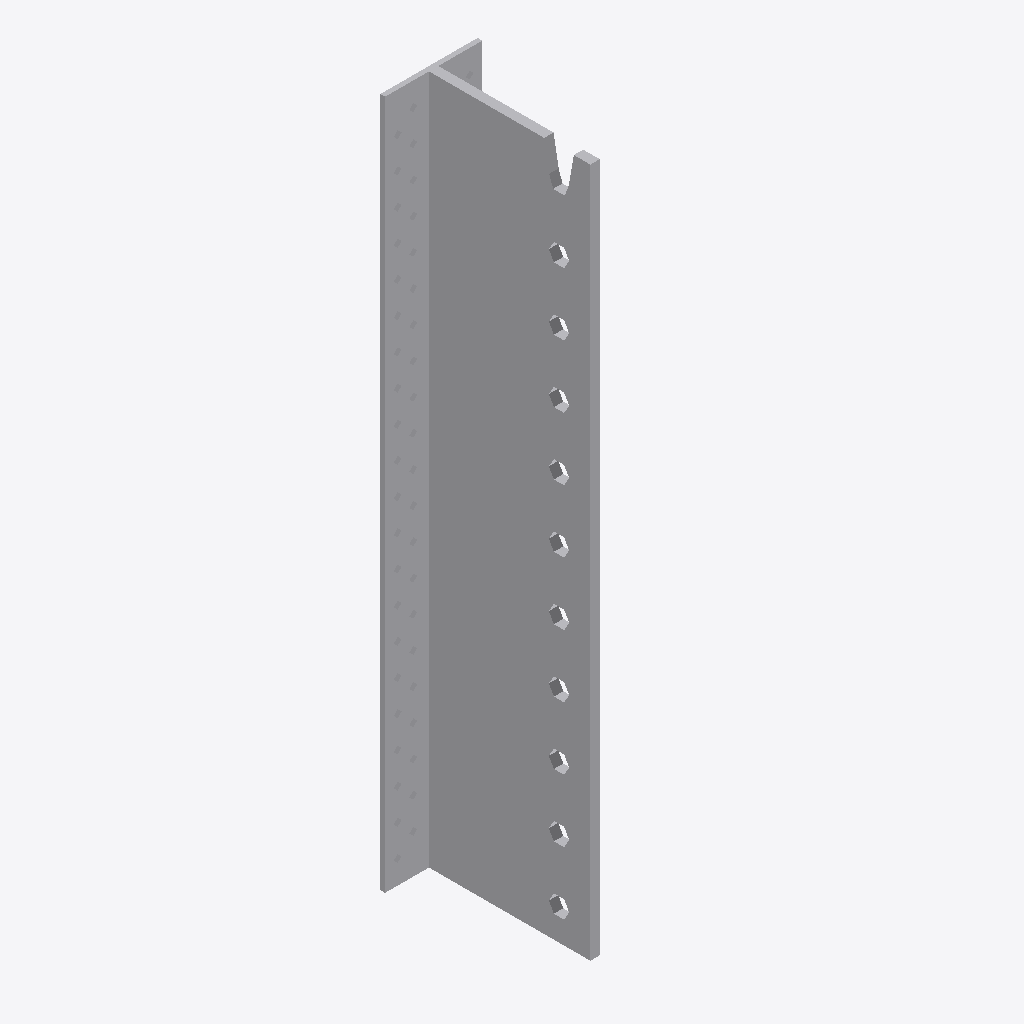
Isometric view of an IFC building model (IFC-SPF (STEP), schema IFC2X3, length unit millimetre), seen from the south-west, elements coloured by IFC class: 1 other element (light grey).
Extent 0.062 m × 0.106 m × 0.440 m (x, y, z). Storeys (1): Level 1 at 0.00 m. Elements (1): 1 IfcBuildingElementProxy.

HEADER;
FILE_DESCRIPTION(('ViewDefinition [CoordinationView]'),'2;1');
FILE_NAME('','2024-02-02T13:25:55',(''),(''),'The EXPRESS Data Manager Version 5.02.0100.07 : ','20140606_1530(x64) - Exporter 2015.0.2014.0606 -','');
FILE_SCHEMA(('IFC2X3'));
ENDSEC;
DATA;
#94=IFCPROJECT('2yLul87gL9fOfpfh9sWEiD',#41,'',$,$,'S:\\@Technology\\9.BIMCAD EU\\2.PROJECTS\\ES-240156 BIMCAD EU_Batch 3_1586 models\\Working\\3D Content\\Part 1 - 154 models\\Normnal Holes\\RFA 3D\\C_BT440_3D_CAD_MULT_Prod.ifc','',(#83,#91),#78);
#11813=IFCSITE('2yLul87gL9fOfpfh9sWEiF',#41,'Default',$,'',#11812,$,$,.ELEMENT.,(42,24,53,508911),(-71,-15,-29,-58837),0.0,$,$);
#104=IFCBUILDING('2yLul87gL9fOfpfh9sWEiC',#41,'',$,$,#32,$,'',.ELEMENT.,$,$,#100);
#113=IFCBUILDINGSTOREY('2yLul87gL9fOfpfhA9Vn58',#41,'Level 1',$,$,#111,$,'Level 1',.ELEMENT.,0.0);
#11705=IFCBUILDINGELEMENTPROXY('330sl0IO59Ux_6DJyUqr$l',#41,'C_BT440_3D_CAD_MULT_Prod:C_BT440_3D_CAD_MULT_Prod:65027',$,'C_BT440_3D_CAD_MULT_Prod',#11703,#11698,'65027',.ELEMENT.);
ENDSEC;
